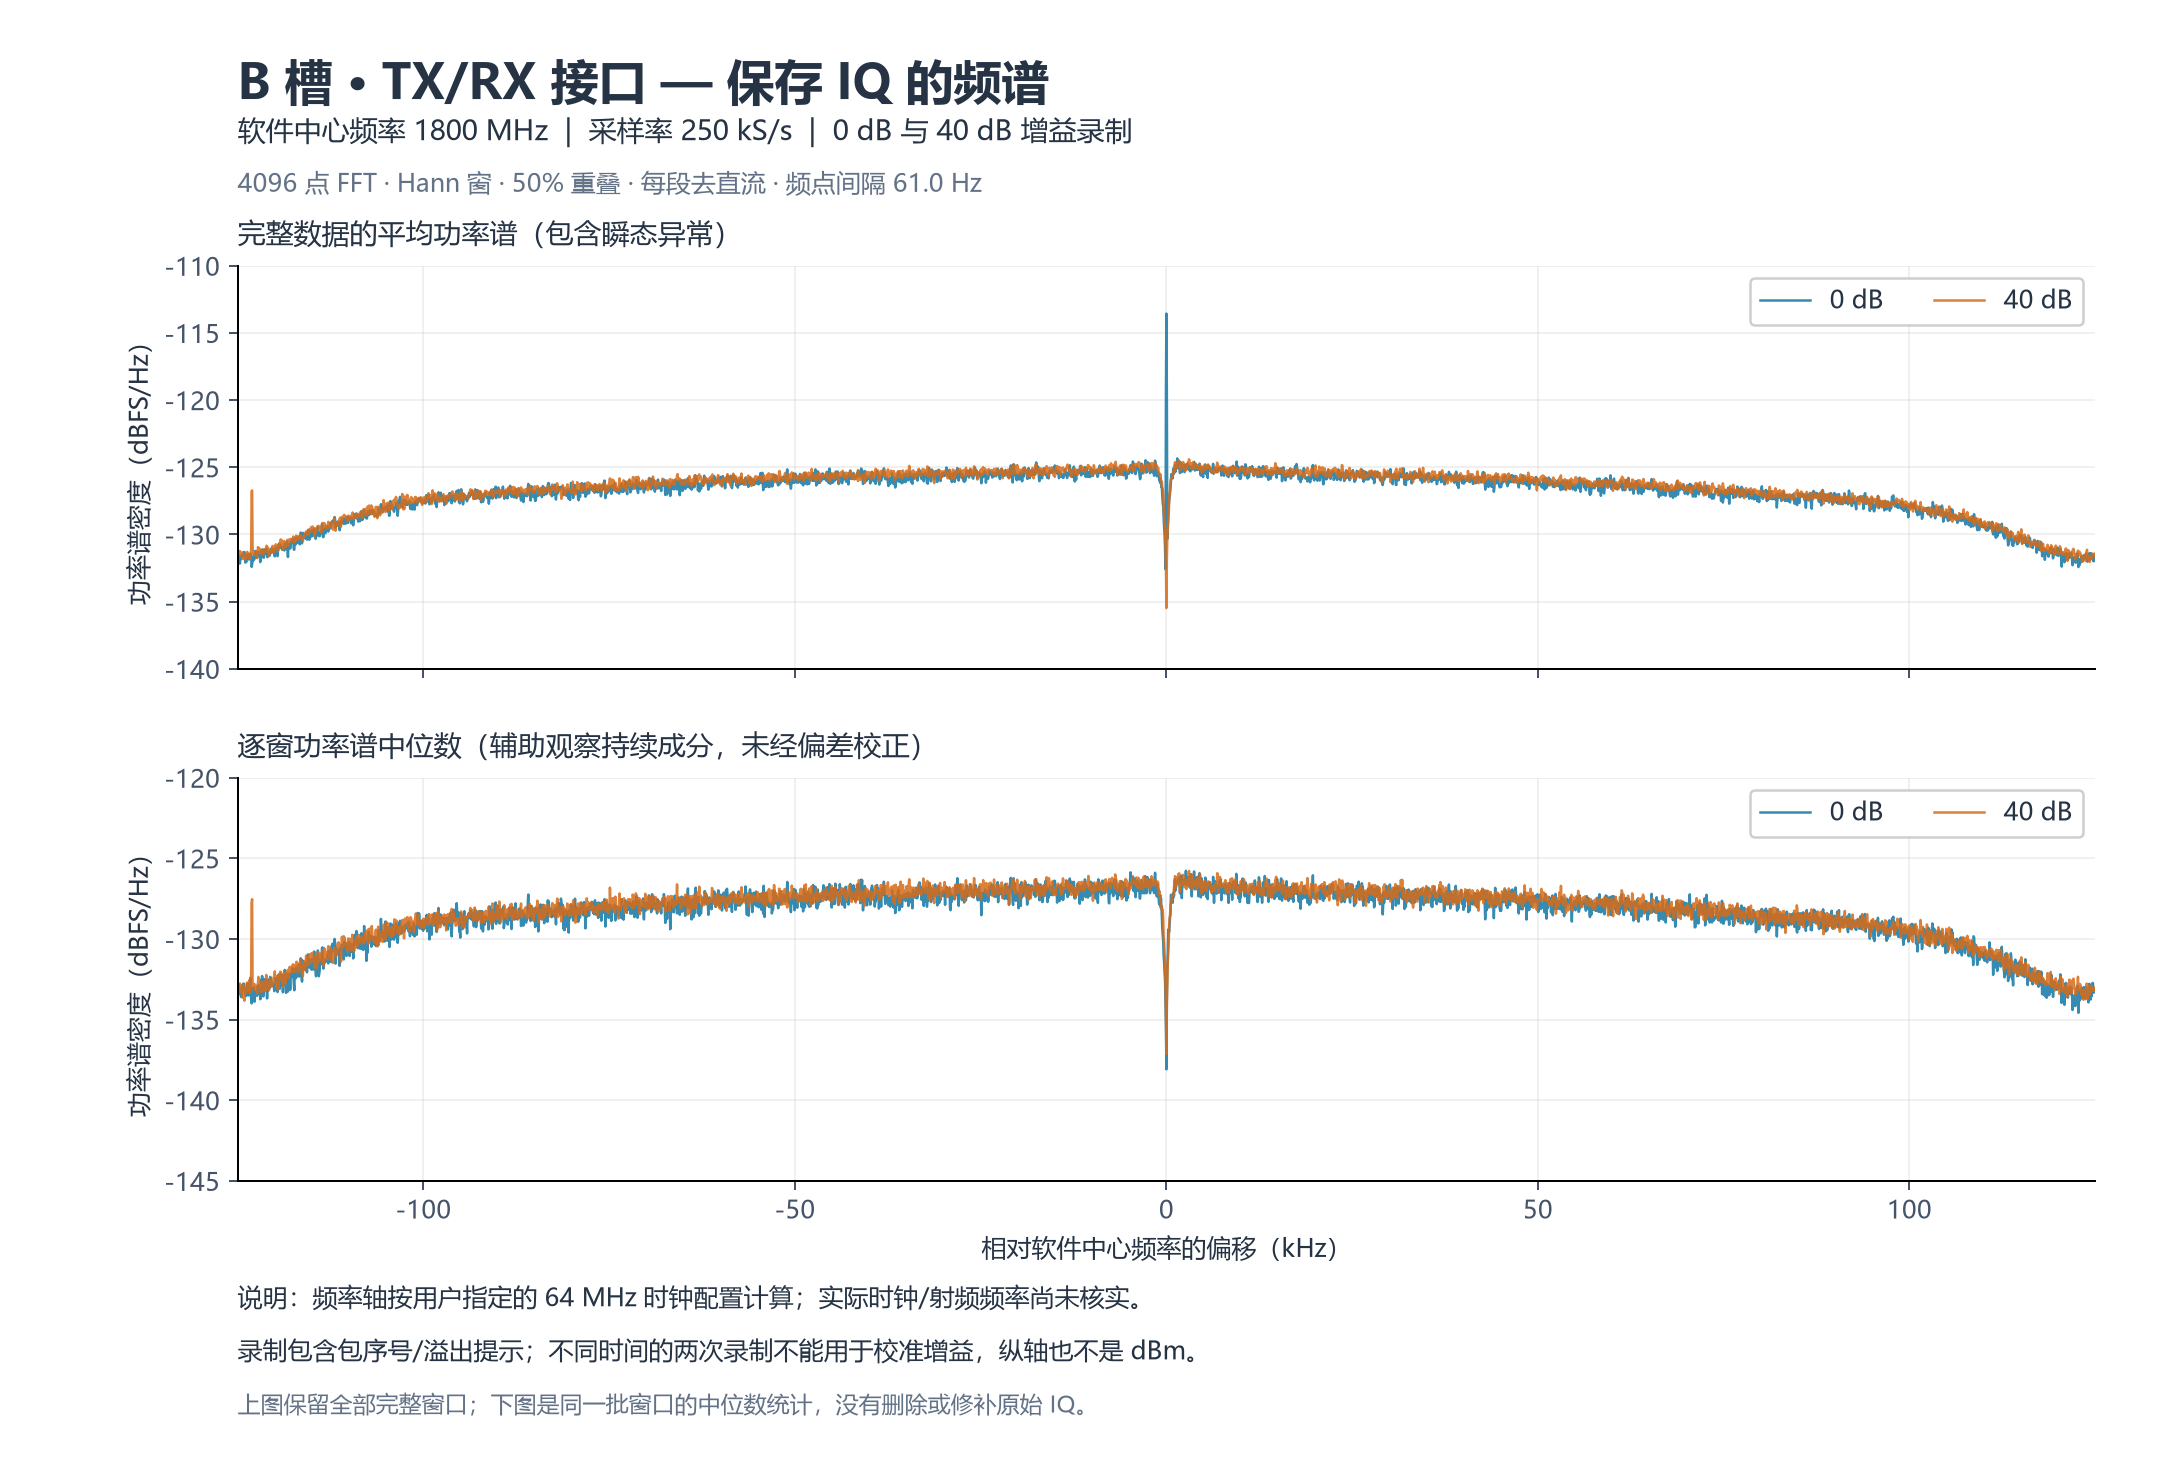

The table this chart was drawn from, first rows:
offset_hz, nominal_rf_hz, mean_gain0_dbfs_per_hz, mean_gain40_dbfs_per_hz, median_gain0_dbfs_per_hz, median_gain40_dbfs_per_hz
-1.250000000000000000e+05, 1.799875000000000000e+09, -1.314469556220542472e+02, -1.317682954682151149e+02, -1.334625942048589593e+02, -1.338727413127129182e+02
-1.249389648437500000e+05, 1.799875061035156250e+09, -1.316979086785701725e+02, -1.319230840772640079e+02, -1.335021328085908294e+02, -1.334660870079724475e+02
-1.248779296875000000e+05, 1.799875122070312500e+09, -1.316967670341858820e+02, -1.317980211812272842e+02, -1.328081656199126712e+02, -1.332577198690249816e+02
-1.248168945312500000e+05, 1.799875183105468750e+09, -1.315728360451005869e+02, -1.315780697962582906e+02, -1.331356248295490445e+02, -1.329832494777867566e+02
-1.247558593750000000e+05, 1.799875244140625000e+09, -1.317433275208640566e+02, -1.315902057567742531e+02, -1.334083218449216872e+02, -1.333752315319248112e+02
-1.246948242187500000e+05, 1.799875305175781250e+09, -1.321700086861207808e+02, -1.312347351147471954e+02, -1.331155713513039700e+02, -1.327648481499039121e+02
-1.246337890625000000e+05, 1.799875366210937500e+09, -1.318621853616431849e+02, -1.313991876861743151e+02, -1.331019459297124570e+02, -1.331264369892227535e+02
-1.245727539062500000e+05, 1.799875427246093750e+09, -1.318426243034216157e+02, -1.314043773832085265e+02, -1.332500064265307174e+02, -1.328492920481398869e+02
-1.245117187500000000e+05, 1.799875488281250000e+09, -1.317127670721777122e+02, -1.314357144253411889e+02, -1.336063463257056299e+02, -1.329694402826860653e+02
-1.244506835937500000e+05, 1.799875549316406250e+09, -1.315750637001497694e+02, -1.314402129180580800e+02, -1.332749765153439512e+02, -1.329421410557982597e+02
-1.243896484375000000e+05, 1.799875610351562500e+09, -1.315723851068565295e+02, -1.313411419361418382e+02, -1.328801329119145862e+02, -1.331254237048284779e+02
-1.243286132812500000e+05, 1.799875671386718750e+09, -1.315095529323270682e+02, -1.317817192489423235e+02, -1.331107688200131065e+02, -1.336372455559301500e+02
-1.242675781250000000e+05, 1.799875732421875000e+09, -1.316257564766473251e+02, -1.318317238934407669e+02, -1.331269504340521053e+02, -1.335869044287049405e+02
-1.242065429687500000e+05, 1.799875793457031250e+09, -1.315245109463085953e+02, -1.315109636227131773e+02, -1.327663030026843956e+02, -1.328635846459885954e+02
-1.241455078125000000e+05, 1.799875854492187500e+09, -1.313064067396711607e+02, -1.317497524147112529e+02, -1.329198438959597866e+02, -1.335670771080349937e+02
-1.240844726562500000e+05, 1.799875915527343750e+09, -1.313104489442433476e+02, -1.318079788017304566e+02, -1.330759087601653619e+02, -1.338281712679265070e+02
-1.240234375000000000e+05, 1.799875976562500000e+09, -1.314616863388217780e+02, -1.317587918671376315e+02, -1.331901874525403002e+02, -1.331996340211564984e+02
-1.239624023437500000e+05, 1.799876037597656250e+09, -1.320828062428991814e+02, -1.318614461944511618e+02, -1.334664109072541578e+02, -1.331904295441399313e+02
-1.239013671875000000e+05, 1.799876098632812500e+09, -1.318730568685527942e+02, -1.316129403072237096e+02, -1.332589144073268130e+02, -1.333706762320505277e+02
-1.238403320312500000e+05, 1.799876159667968750e+09, -1.320597252661596031e+02, -1.314702200369345064e+02, -1.335308515002575120e+02, -1.332965107518925834e+02
-1.237792968750000000e+05, 1.799876220703125000e+09, -1.317835350870372793e+02, -1.313879850099694409e+02, -1.332250664547852921e+02, -1.327942888125527361e+02
-1.237182617187500000e+05, 1.799876281738281250e+09, -1.314926241570510399e+02, -1.313016352058008636e+02, -1.327720409385209450e+02, -1.327069296106793388e+02
-1.236572265625000000e+05, 1.799876342773437500e+09, -1.314703820412519519e+02, -1.313404173899739931e+02, -1.333294848774085324e+02, -1.328596843152426175e+02
-1.235961914062500000e+05, 1.799876403808593750e+09, -1.316958473736127928e+02, -1.316033404300267762e+02, -1.333441464046667306e+02, -1.332013444824331145e+02
-1.235351562500000000e+05, 1.799876464843750000e+09, -1.316587557039731564e+02, -1.317585000780908615e+02, -1.335083660457936219e+02, -1.332725014273894431e+02
-1.234741210937500000e+05, 1.799876525878906250e+09, -1.318718590607420253e+02, -1.316668214724173822e+02, -1.330706143993810144e+02, -1.332147119941809592e+02
-1.234130859375000000e+05, 1.799876586914062500e+09, -1.317941100919580890e+02, -1.315231220564292300e+02, -1.333657249195588577e+02, -1.325494271588679567e+02
-1.233520507812500000e+05, 1.799876647949218750e+09, -1.315286656892371866e+02, -1.317483863902689905e+02, -1.327792926037014070e+02, -1.332942848507733515e+02
-1.232910156250000000e+05, 1.799876708984375000e+09, -1.314191787004524770e+02, -1.318195137246343904e+02, -1.324188667388195597e+02, -1.333343596865935581e+02
-1.232299804687500000e+05, 1.799876770019531250e+09, -1.315022542264557899e+02, -1.316113472195097529e+02, -1.331742936186830946e+02, -1.328611658741183419e+02
-1.231689453125000000e+05, 1.799876831054687500e+09, -1.317269841234412127e+02, -1.309473169192785349e+02, -1.338330965530905985e+02, -1.320249284339177791e+02
-1.231079101562500000e+05, 1.799876892089843750e+09, -1.324114661914896089e+02, -1.268043405458267330e+02, -1.339965459560344243e+02, -1.277483598723618030e+02
-1.230468750000000000e+05, 1.799876953125000000e+09, -1.322305446681036756e+02, -1.267265792701866047e+02, -1.337747206438873206e+02, -1.275373856452318222e+02
-1.229858398437500000e+05, 1.799877014160156250e+09, -1.317627952791147266e+02, -1.309242042693468022e+02, -1.330667067091503668e+02, -1.328764281297955847e+02
-1.229248046875000000e+05, 1.799877075195312500e+09, -1.319794433634887696e+02, -1.314194168589957030e+02, -1.333461078668339042e+02, -1.328663563084258499e+02
-1.228637695312500000e+05, 1.799877136230468750e+09, -1.317546636231585637e+02, -1.315364445392542621e+02, -1.333019195549147753e+02, -1.330944649736894405e+02
-1.228027343750000000e+05, 1.799877197265625000e+09, -1.315938326020317106e+02, -1.314294336317725538e+02, -1.329954955480196475e+02, -1.328497589529719107e+02
-1.227416992187500000e+05, 1.799877258300781250e+09, -1.318432339464425525e+02, -1.314153347302773511e+02, -1.338965894949357676e+02, -1.327916054362073055e+02
-1.226806640625000000e+05, 1.799877319335937500e+09, -1.315547824058435253e+02, -1.314755342891238001e+02, -1.332364450271859653e+02, -1.331716936439244705e+02
-1.226196289062500000e+05, 1.799877380371093750e+09, -1.312290022351681102e+02, -1.313476052120674069e+02, -1.335084268843268944e+02, -1.329545033922104551e+02
-1.225585937500000000e+05, 1.799877441406250000e+09, -1.314527109943832954e+02, -1.314324856470952056e+02, -1.333085015285899715e+02, -1.330273702967281508e+02
-1.224975585937500000e+05, 1.799877502441406250e+09, -1.315646193528492063e+02, -1.312507401677572147e+02, -1.333198600127478244e+02, -1.329233431799945890e+02
-1.224365234375000000e+05, 1.799877563476562500e+09, -1.316708776820427715e+02, -1.317578791641919906e+02, -1.332178074218074642e+02, -1.331528581563045179e+02
-1.223754882812500000e+05, 1.799877624511718750e+09, -1.317363681161327804e+02, -1.316917462976741433e+02, -1.335252331509703367e+02, -1.333783765754911599e+02
-1.223144531250000000e+05, 1.799877685546875000e+09, -1.314845483401395541e+02, -1.314228731574140170e+02, -1.329838281397392166e+02, -1.328954578219154712e+02
-1.222534179687500000e+05, 1.799877746582031250e+09, -1.313053000941873449e+02, -1.309464997472120160e+02, -1.328551818159512266e+02, -1.326985135306759958e+02
-1.221923828125000000e+05, 1.799877807617187500e+09, -1.315550725564023367e+02, -1.311165421774330184e+02, -1.333926473538840582e+02, -1.323546960037487850e+02
-1.221313476562500000e+05, 1.799877868652343750e+09, -1.315377007938553504e+02, -1.310626606245829464e+02, -1.333287281090727276e+02, -1.327371330736903872e+02
-1.220703125000000000e+05, 1.799877929687500000e+09, -1.316006182801394857e+02, -1.310132819693111799e+02, -1.331674309281432613e+02, -1.326224999436157646e+02
-1.220092773437500000e+05, 1.799877990722656250e+09, -1.315544181098625813e+02, -1.313700203082181588e+02, -1.329938334455129620e+02, -1.329090336275765480e+02
-1.219482421875000000e+05, 1.799878051757812500e+09, -1.320572211562560199e+02, -1.312903361173244434e+02, -1.337410202541849742e+02, -1.329285339823164804e+02
-1.218872070312500000e+05, 1.799878112792968750e+09, -1.319380957821899187e+02, -1.313758766100774267e+02, -1.333116534594030327e+02, -1.332836163772643943e+02
-1.218261718750000000e+05, 1.799878173828125000e+09, -1.311955023777156555e+02, -1.313796437092535712e+02, -1.325254540710020592e+02, -1.329546304763429134e+02
-1.217651367187500000e+05, 1.799878234863281250e+09, -1.312828573870618811e+02, -1.314427803677569955e+02, -1.330270821884437851e+02, -1.329568849372578541e+02
-1.217041015625000000e+05, 1.799878295898437500e+09, -1.311192137475181028e+02, -1.311476590499486576e+02, -1.323036438971339805e+02, -1.327526887301727925e+02
-1.216430664062500000e+05, 1.799878356933593750e+09, -1.315322092018406011e+02, -1.311732189236040824e+02, -1.325626090130291175e+02, -1.326468215313996097e+02
-1.215820312500000000e+05, 1.799878417968750000e+09, -1.315718091015231721e+02, -1.313804099009883259e+02, -1.335267475046111372e+02, -1.332666176775472309e+02
-1.215209960937500000e+05, 1.799878479003906250e+09, -1.317256839595316364e+02, -1.314361965556944938e+02, -1.335651183168187401e+02, -1.330906002145560478e+02
-1.214599609375000000e+05, 1.799878540039062500e+09, -1.317252748259560917e+02, -1.311007801897942500e+02, -1.331150806981816288e+02, -1.331618934933379137e+02
-1.213989257812500000e+05, 1.799878601074218750e+09, -1.312514410483325662e+02, -1.311607283910381909e+02, -1.325112883400076953e+02, -1.326611853747475038e+02
... 4,036 more rows
